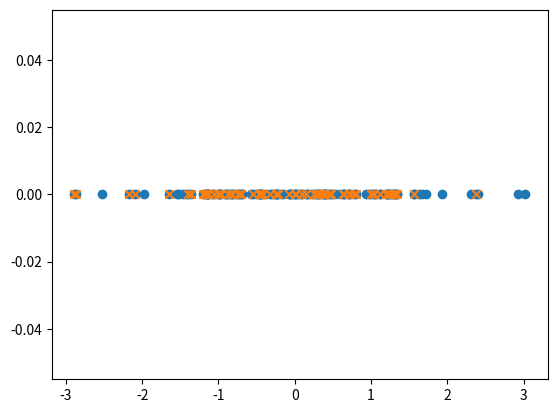

This chart was generated by the following Python code:

import numpy as np
import matplotlib.pyplot as plt

x1 = np.random.normal(0, 1, size=(128))
x2 = x1[0:64]

def func(x):
    return 0.5 * x

z1 = func(x1)
m1 = np.mean(np.square(z1))
#x3 = np.vstack((x1,x2))
z3 = func(x2)
m3 = np.mean(np.square(z3))
np.set_printoptions(precision=4)
#print(x1)
print(np.var(x1))
print(m1)
print("-------")
#print(x2)
print(np.var(x2))
print(m3)

plt.scatter(x1, [0]*len(x1), marker='o')
plt.scatter(x2, [0]*len(x2), marker='x')
plt.show()
